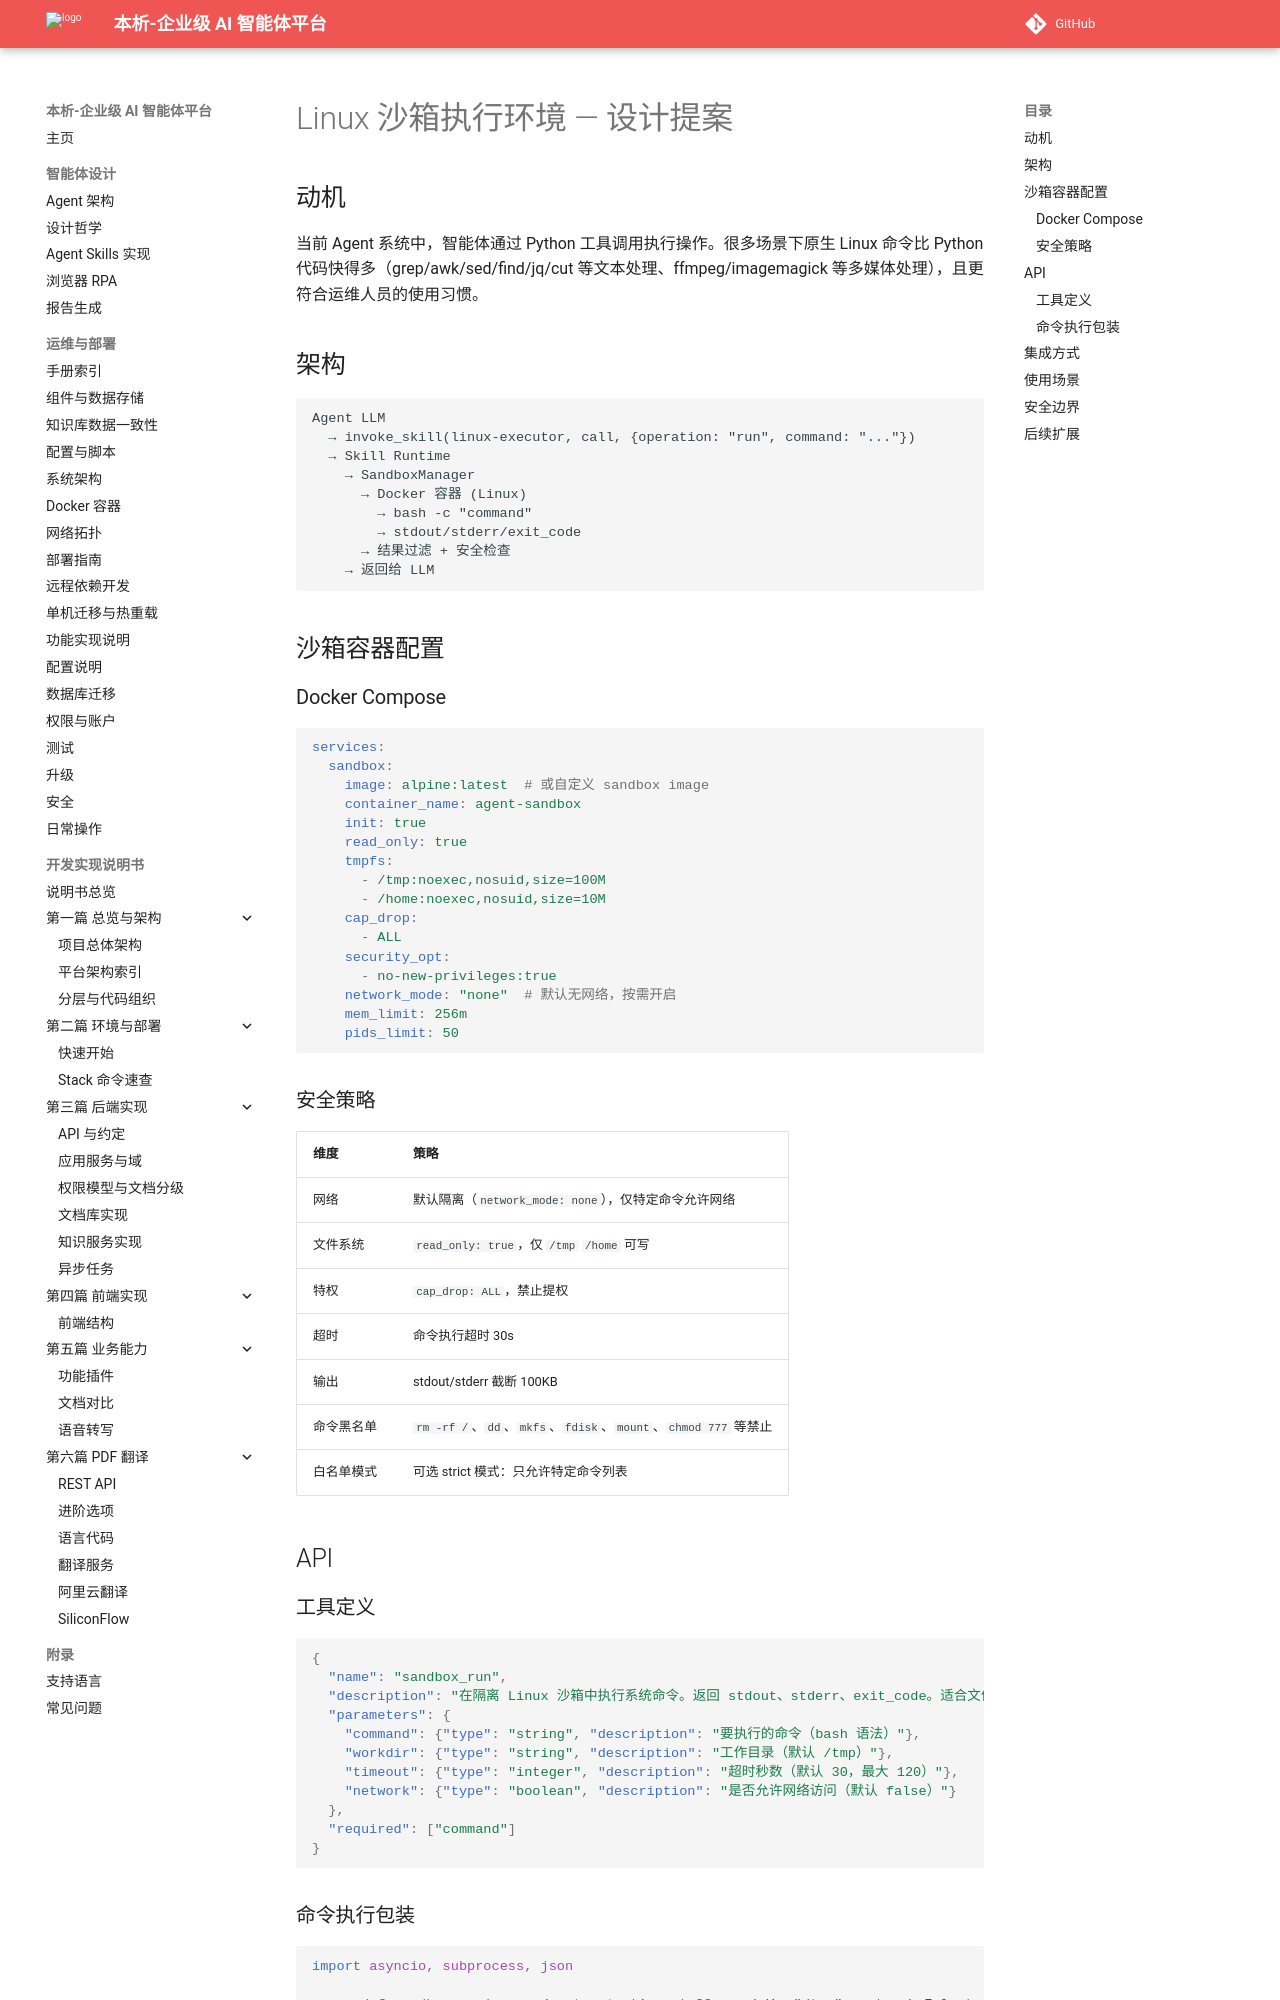

repository: zhibinQiu/benxi · page: design/linux-sandbox.html · generator: mkdocs

# Linux 沙箱执行环境 — 设计提案

## 动机

当前 Agent 系统中，智能体通过 Python 工具调用执行操作。很多场景下原生 Linux 命令比 Python 代码快得多（grep/awk/sed/find/jq/cut 等文本处理、ffmpeg/imagemagick 等多媒体处理），且更符合运维人员的使用习惯。

## 架构

```
Agent LLM
  → invoke_skill(linux-executor, call, {operation: "run", command: "..."})
  → Skill Runtime
    → SandboxManager
      → Docker 容器 (Linux)
        → bash -c "command"
        → stdout/stderr/exit_code
      → 结果过滤 + 安全检查
    → 返回给 LLM
```

## 沙箱容器配置

### Docker Compose

```yaml
services:
  sandbox:
    image: alpine:latest  # 或自定义 sandbox image
    container_name: agent-sandbox
    init: true
    read_only: true
    tmpfs:
      - /tmp:noexec,nosuid,size=100M
      - /home:noexec,nosuid,size=10M
    cap_drop:
      - ALL
    security_opt:
      - no-new-privileges:true
    network_mode: "none"  # 默认无网络，按需开启
    mem_limit: 256m
    pids_limit: 50
```

### 安全策略

| 维度 | 策略 |
|------|------|
| 网络 | 默认隔离（`network_mode: none`），仅特定命令允许网络 |
| 文件系统 | `read_only: true`，仅 `/tmp` `/home` 可写 |
| 特权 | `cap_drop: ALL`，禁止提权 |
| 超时 | 命令执行超时 30s |
| 输出 | stdout/stderr 截断 100KB |
| 命令黑名单 | `rm -rf /`、`dd`、`mkfs`、`fdisk`、`mount`、`chmod 777` 等禁止 |
| 白名单模式 | 可选 strict 模式：只允许特定命令列表 |

## API

### 工具定义

```json
{
  "name": "sandbox_run",
  "description": "在隔离 Linux 沙箱中执行系统命令。返回 stdout、stderr、exit_code。适合文件处理、数据过滤、格式转换等场景。",
  "parameters": {
    "command": {"type": "string", "description": "要执行的命令（bash 语法）"},
    "workdir": {"type": "string", "description": "工作目录（默认 /tmp）"},
    "timeout": {"type": "integer", "description": "超时秒数（默认 30，最大 120）"},
    "network": {"type": "boolean", "description": "是否允许网络访问（默认 false）"}
  },
  "required": ["command"]
}
```
